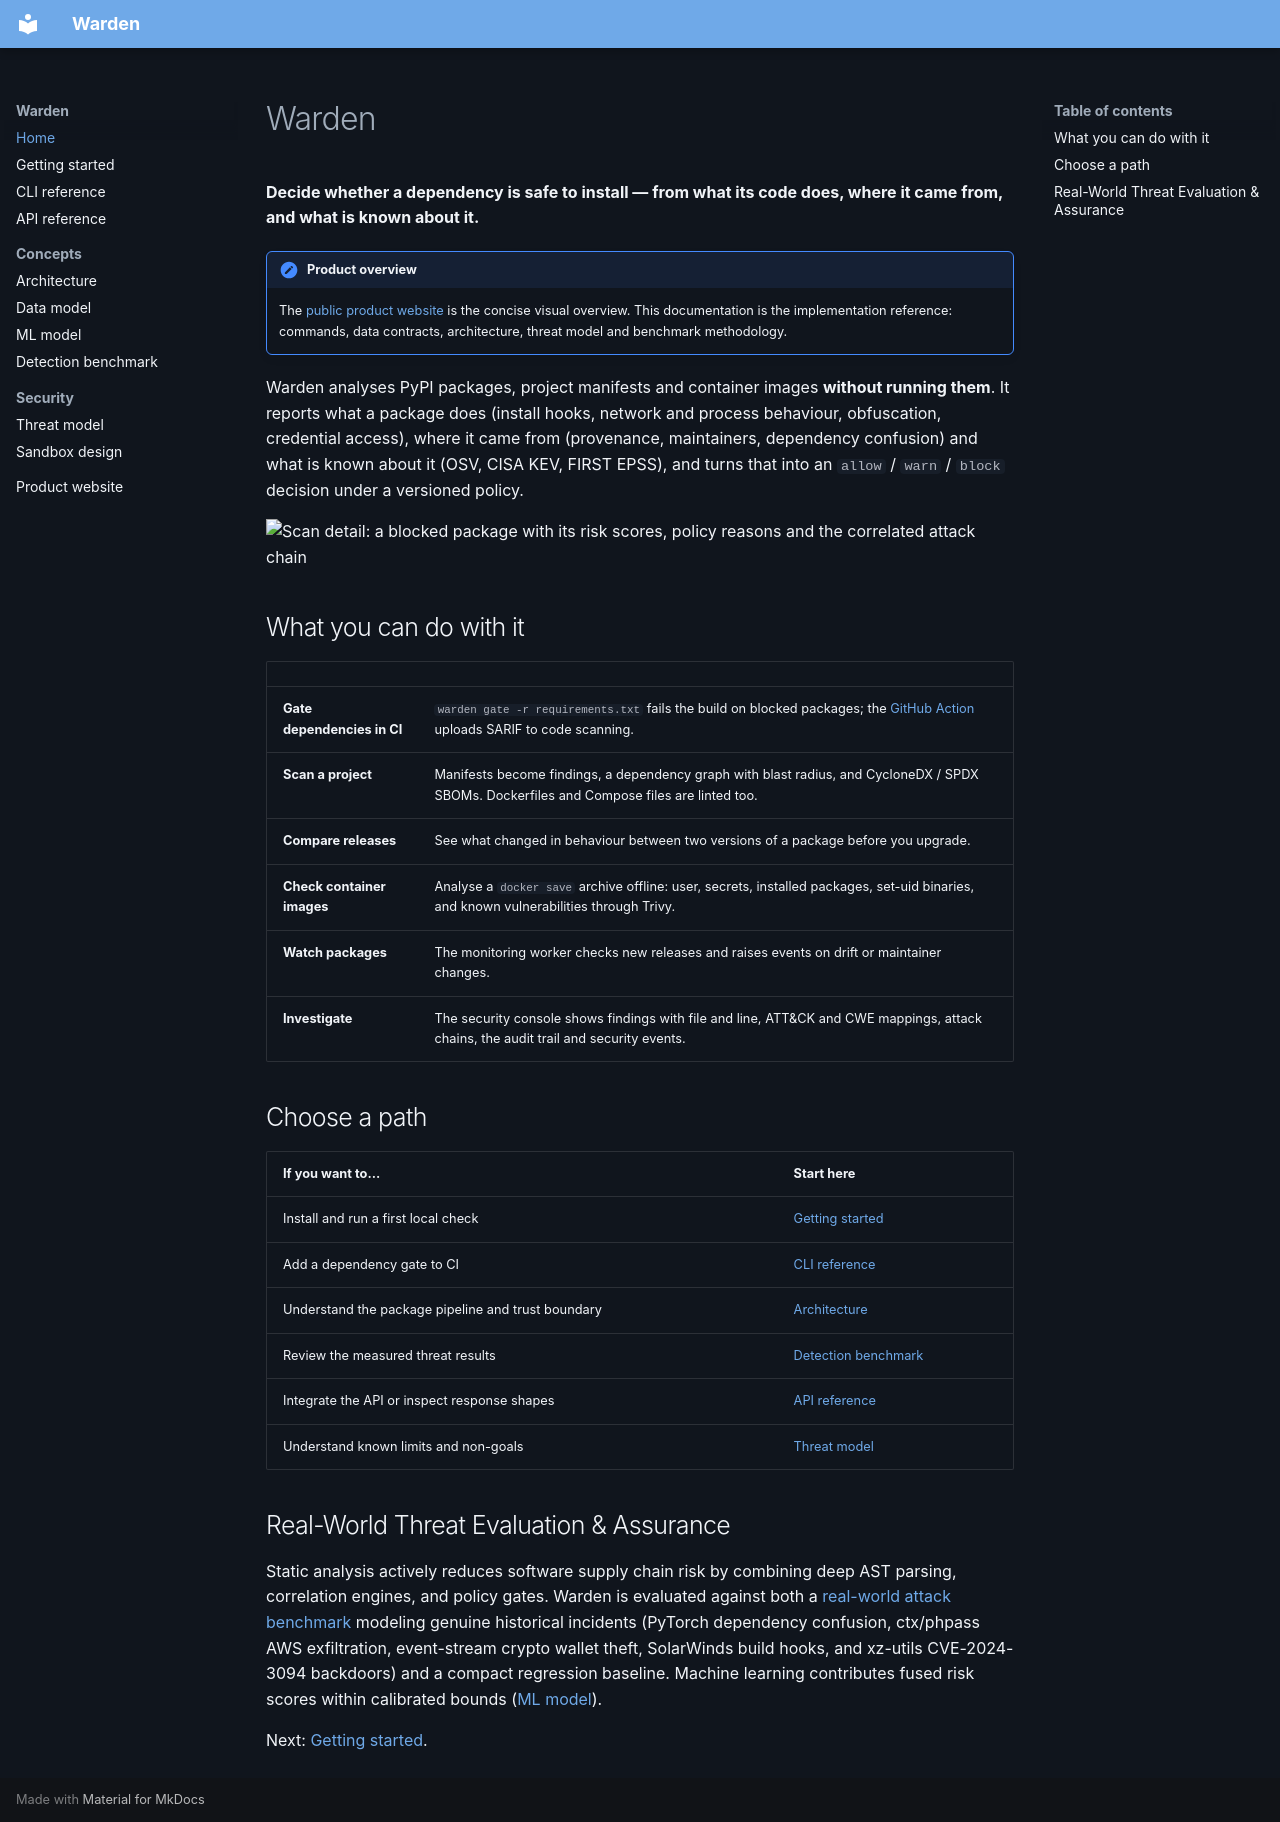

repository: rakshit-737/warden-supply-chain-security · page: index.html · generator: mkdocs

# Warden

**Decide whether a dependency is safe to install — from what its code does, where it came from, and
what is known about it.**

!!! note "Product overview"
    The [public product website](https://rakshit-737.github.io/warden-supply-chain-security/) is the
    concise visual overview. This documentation is the implementation reference: commands, data
    contracts, architecture, threat model and benchmark methodology.

Warden analyses PyPI packages, project manifests and container images **without running them**. It
reports what a package does (install hooks, network and process behaviour, obfuscation, credential
access), where it came from (provenance, maintainers, dependency confusion) and what is known about
it (OSV, CISA KEV, FIRST EPSS), and turns that into an `allow` / `warn` / `block` decision under a
versioned policy.

![Scan detail: a blocked package with its risk scores, policy reasons and the correlated attack chain](images/scan-detail.png)

## What you can do with it

| | |
|---|---|
| **Gate dependencies in CI** | `warden gate -r requirements.txt` fails the build on blocked packages; the [GitHub Action](cli.md#github-action) uploads SARIF to code scanning. |
| **Scan a project** | Manifests become findings, a dependency graph with blast radius, and CycloneDX / SPDX SBOMs. Dockerfiles and Compose files are linted too. |
| **Compare releases** | See what changed in behaviour between two versions of a package before you upgrade. |
| **Check container images** | Analyse a `docker save` archive offline: user, secrets, installed packages, set-uid binaries, and known vulnerabilities through Trivy. |
| **Watch packages** | The monitoring worker checks new releases and raises events on drift or maintainer changes. |
| **Investigate** | The security console shows findings with file and line, ATT&CK and CWE mappings, attack chains, the audit trail and security events. |

## Choose a path

| If you want to... | Start here |
|---|---|
| Install and run a first local check | [Getting started](getting-started.md) |
| Add a dependency gate to CI | [CLI reference](cli.md#github-action) |
| Understand the package pipeline and trust boundary | [Architecture](ARCHITECTURE.md) |
| Review the measured threat results | [Detection benchmark](BENCHMARK.md) |
| Integrate the API or inspect response shapes | [API reference](API.md) |
| Understand known limits and non-goals | [Threat model](THREAT_MODEL.md) |

## Real-World Threat Evaluation & Assurance

Static analysis actively reduces software supply chain risk by combining deep AST parsing, correlation engines, and policy gates. Warden is evaluated against both a [real-world attack benchmark](BENCHMARK.md) modeling genuine historical incidents (PyTorch dependency confusion, ctx/phpass AWS exfiltration, event-stream crypto wallet theft, SolarWinds build hooks, and xz-utils CVE-2024-3094 backdoors) and a compact regression baseline. Machine learning contributes fused risk scores within calibrated bounds ([ML model](ML_MODEL.md)).

Next: [Getting started](getting-started.md).
